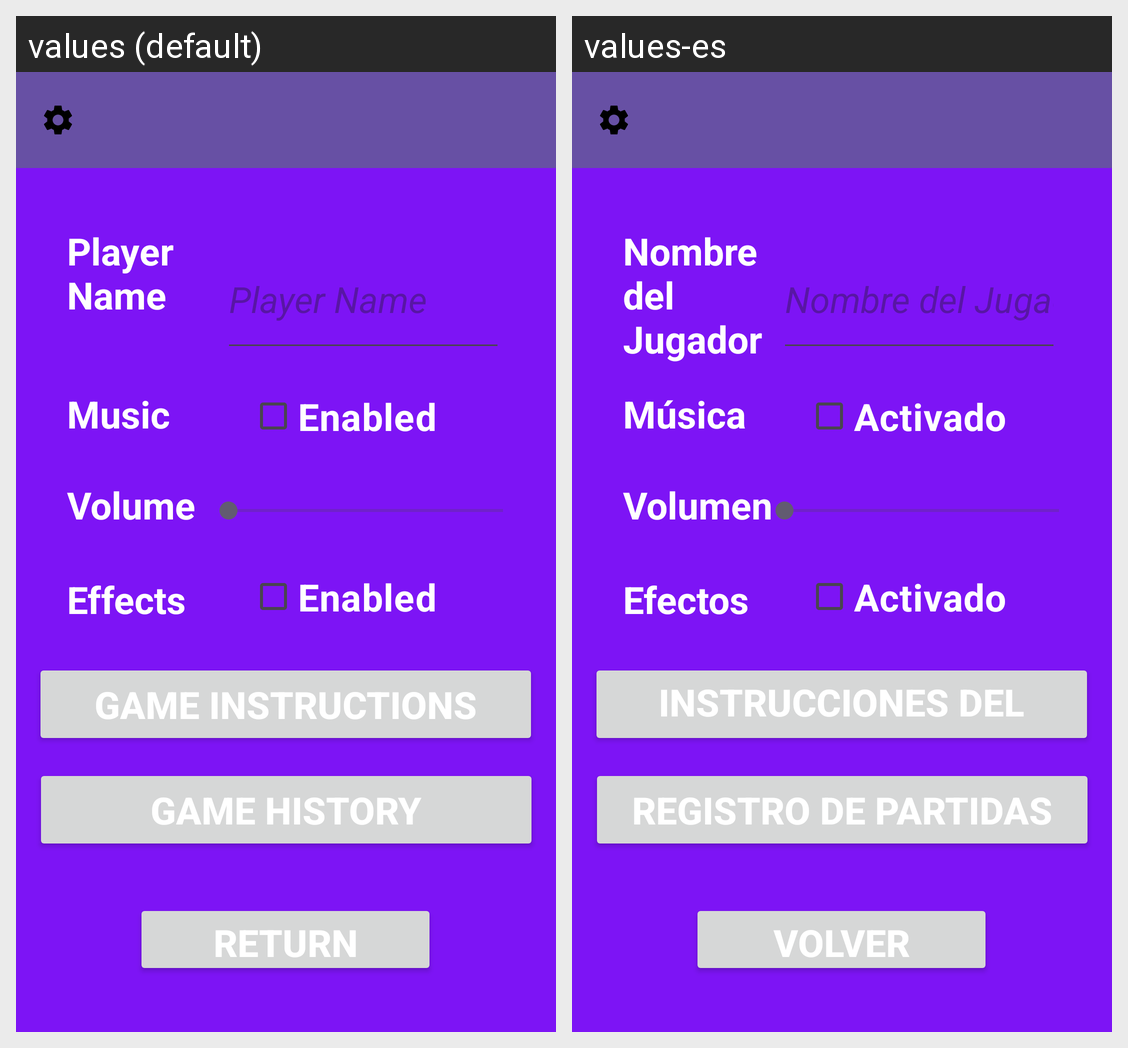

This grid shows one Android layout under two languages. Give, for every string resource on the screen, its name, the default text and each shown locale's text.
Android screen res/layout/settings_activity.xml rendered under 2 locales, left to right: values (default), values-es. Device: Nexus 5 (rendered at 1080×1920; each locale shown at half size, 540×960, under a caption strip naming it); theme Theme.PlayDevsGame.
Strings drawn on this screen, with the default value and each locale's value (text and hints the layout hard-codes, and strings that could not be matched under every locale, appear in the picture but are not listed):

instrucciones_del_juego
  values: Game instructions
  values-es: Instrucciones del juego

registro_de_partidas
  values: Game History
  values-es: Registro de partidas

activado
  values: Enabled
  values-es: Activado

efectos
  values: Effects
  values-es: Efectos

volumen
  values: Volume
  values-es: Volumen

m_sica
  values: Music
  values-es: Música

volver
  values: RETURN
  values-es: VOLVER

nombre_del_jugador
  values: Player Name
  values-es: Nombre del Jugador
